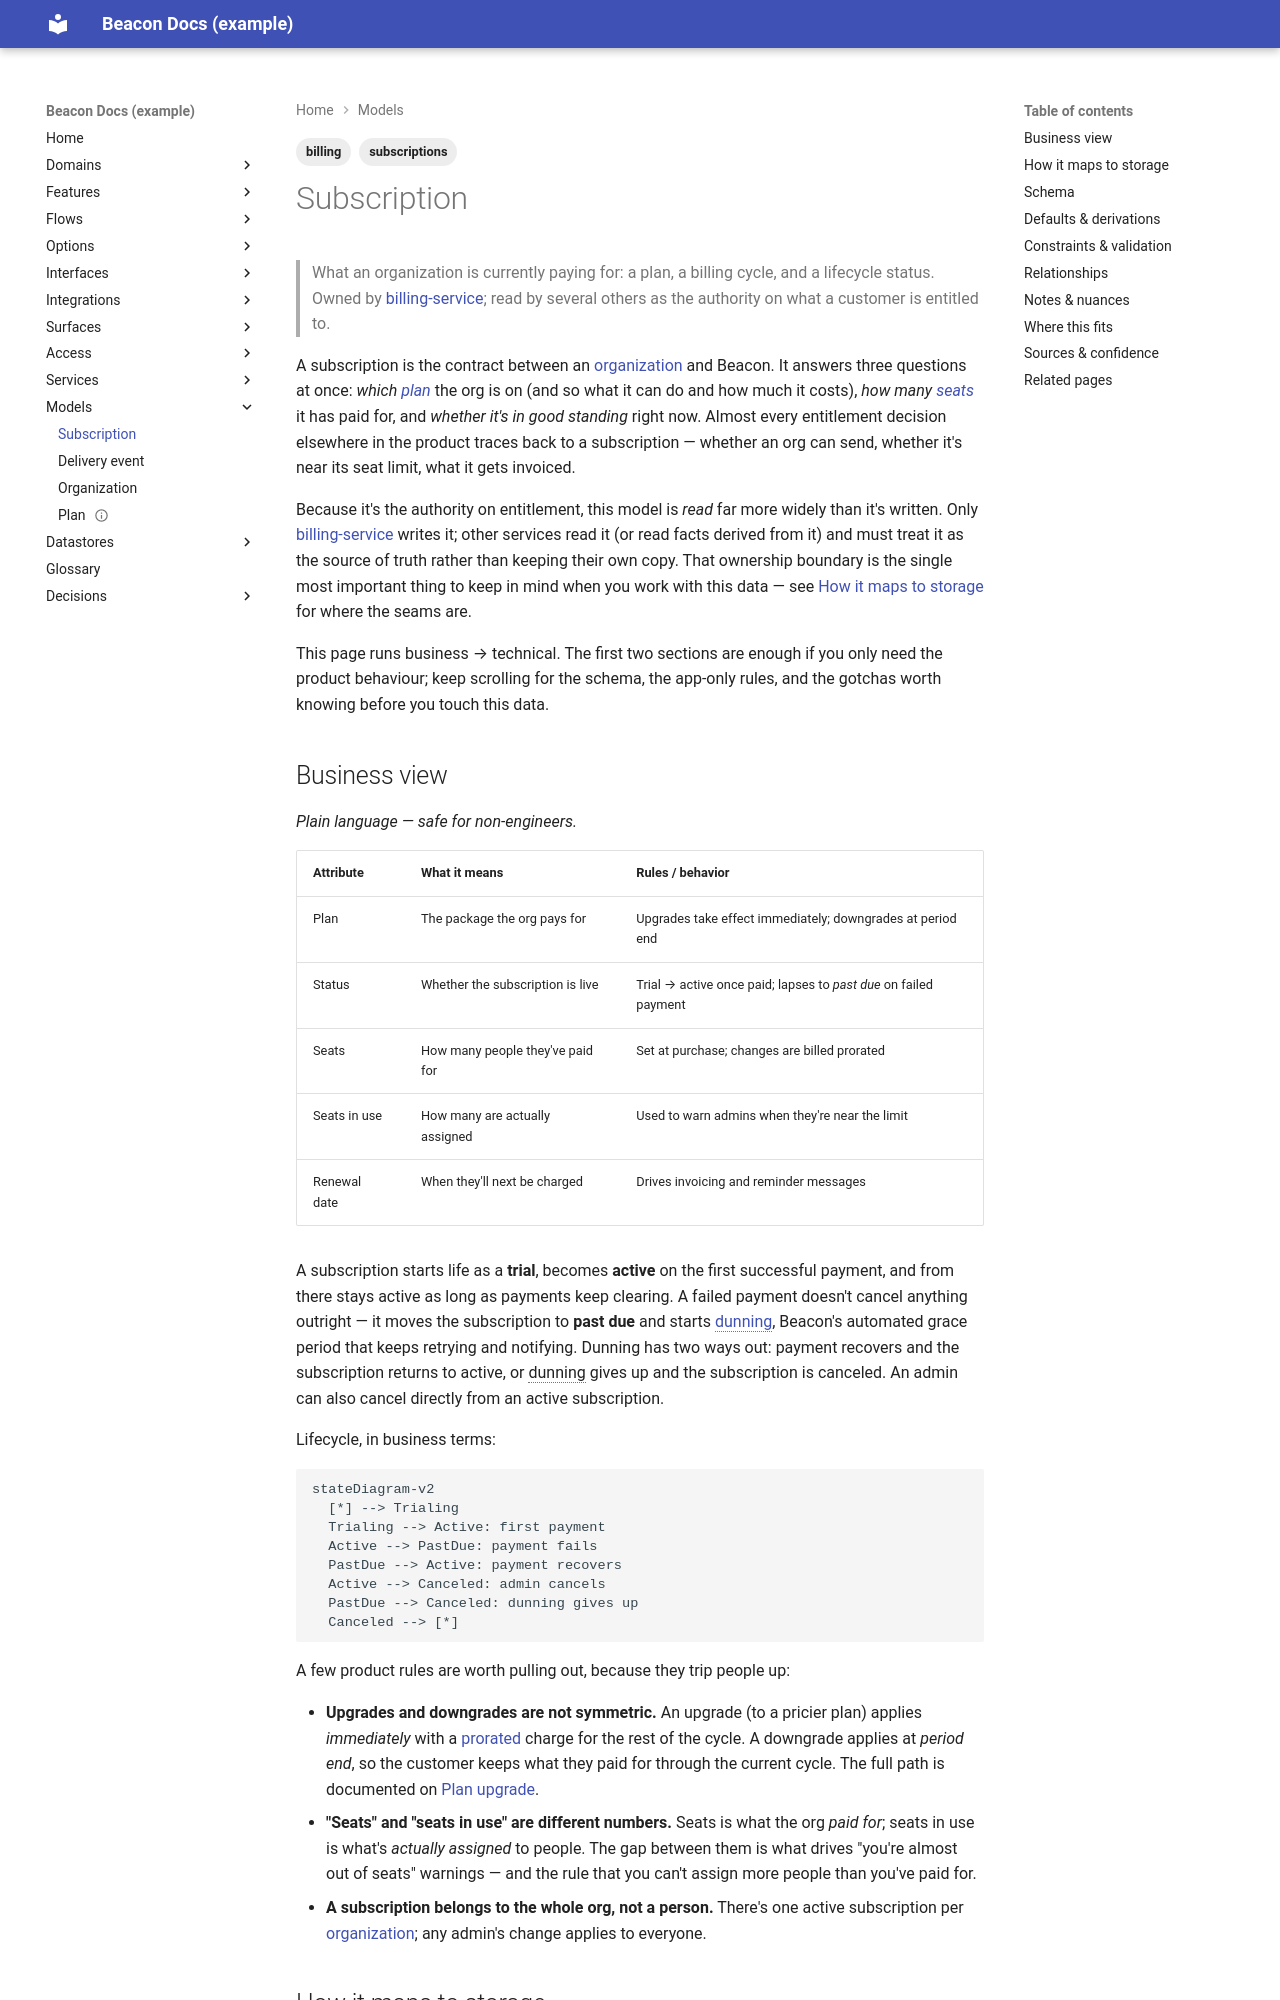

repository: dhedlund/project-docs · page: models/subscription/index.html · generator: mkdocs

---
title: Subscription
type: model
status: active
reviewed_confidence: 80
last_reviewed: 2026-06-14
sources:
  - repo: beacon-billing
    branch: main
    sha: a1b2c3d
    committed: 2026-05-30
    paths:
      - app/models/subscription.rb
      - db/schema.rb
backing_stores:
  - mysql: billing.subscriptions
  - mysql_view: billing.active_subscriptions_v
owned_by: billing-service
related_models:
  - organization
  - plan
related_features:
  - plan-upgrade
domain: billing
tags: [billing, subscriptions]
---

# Subscription

> What an organization is currently paying for: a plan, a billing cycle, and a
> lifecycle status. Owned by [billing-service](../services/billing-service.md); read
> by several others as the authority on what a customer is entitled to.

A subscription is the contract between an [organization](organization.md) and Beacon.
It answers three questions at once: *which [plan](plan.md)* the org is on (and so what
it can do and how much it costs), *how many [seats](../glossary.md#seat)* it has paid
for, and *whether it's in good standing* right now. Almost every entitlement decision
elsewhere in the product traces back to a subscription — whether an org can send,
whether it's near its seat limit, what it gets invoiced.

Because it's the authority on entitlement, this model is *read* far more widely than
it's written. Only [billing-service](../services/billing-service.md) writes it; other
services read it (or read facts derived from it) and must treat it as the source of
truth rather than keeping their own copy. That ownership boundary is the single most
important thing to keep in mind when you work with this data — see
[How it maps to storage](#how-it-maps-to-storage) for where the seams are.

This page runs business → technical. The first two sections are enough if you only
need the product behaviour; keep scrolling for the schema, the app-only rules, and the
gotchas worth knowing before you touch this data.
